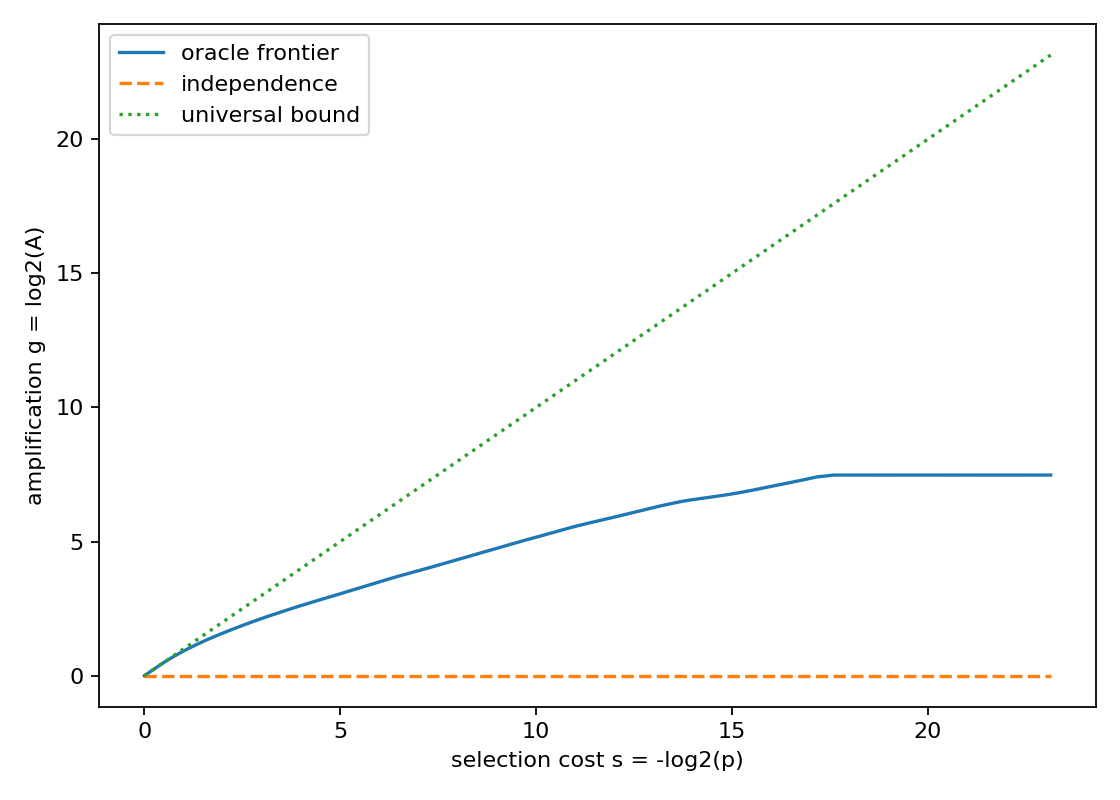

The table this chart was drawn from, first rows:
rank, feature_value, p_num, p_den, A_num, A_den, s_bits, g_bits
1, 124.1, 117, 1073741824, 4294967296, 24093967, 23.13, 7.478
2, 137.1, 279, 1073741824, 4294967296, 24093967, 21.88, 7.478
3, 137.3, 441, 1073741824, 4294967296, 24093967, 21.22, 7.478
4, 148.1, 519, 1073741824, 4294967296, 24093967, 20.98, 7.478
5, 172.1, 133, 268435456, 4294967296, 24093967, 20.94, 7.478
6, 245.3, 1175, 2147483648, 4294967296, 24093967, 20.8, 7.478
7, 245.5, 655, 1073741824, 4294967296, 24093967, 20.64, 7.478
8, 29.15, 2673, 4294967296, 4294967296, 24093967, 20.62, 7.478
9, 392.5, 2745, 4294967296, 4294967296, 24093967, 20.58, 7.478
10, 439, 2937, 4294967296, 4294967296, 24093967, 20.48, 7.478
11, 48.17, 3001, 4294967296, 4294967296, 24093967, 20.45, 7.478
12, 48.24, 3129, 4294967296, 4294967296, 24093967, 20.39, 7.478
13, 48.26, 3437, 4294967296, 4294967296, 24093967, 20.25, 7.478
14, 48.29, 1737, 2147483648, 4294967296, 24093967, 20.24, 7.478
15, 48.37, 923, 1073741824, 4294967296, 24093967, 20.15, 7.478
16, 48.44, 963, 1073741824, 4294967296, 24093967, 20.09, 7.478
17, 48.46, 529, 536870912, 4294967296, 24093967, 19.95, 7.478
18, 48.49, 533, 536870912, 4294967296, 24093967, 19.94, 7.478
19, 48.49, 4359, 4294967296, 4294967296, 24093967, 19.91, 7.478
20, 48.56, 4645, 4294967296, 4294967296, 24093967, 19.82, 7.478
21, 48.64, 4709, 4294967296, 4294967296, 24093967, 19.8, 7.478
22, 48.65, 4805, 4294967296, 4294967296, 24093967, 19.77, 7.478
23, 50.19, 4847, 4294967296, 4294967296, 24093967, 19.76, 7.478
24, 50.26, 4853, 4294967296, 4294967296, 24093967, 19.76, 7.478
25, 50.28, 4919, 4294967296, 4294967296, 24093967, 19.74, 7.478
26, 50.29, 39499, 34359738368, 4294967296, 24093967, 19.73, 7.478
27, 50.37, 39541, 34359738368, 4294967296, 24093967, 19.73, 7.478
28, 50.38, 40483, 34359738368, 4294967296, 24093967, 19.69, 7.478
29, 50.44, 20243, 17179869184, 4294967296, 24093967, 19.69, 7.478
30, 50.46, 40567, 34359738368, 4294967296, 24093967, 19.69, 7.478
31, 50.49, 5123, 4294967296, 4294967296, 24093967, 19.68, 7.478
32, 50.56, 41059, 34359738368, 4294967296, 24093967, 19.67, 7.478
33, 50.64, 20531, 17179869184, 4294967296, 24093967, 19.67, 7.478
34, 50.81, 20627, 17179869184, 4294967296, 24093967, 19.67, 7.478
35, 64.17, 33299, 17179869184, 4294967296, 24093967, 18.98, 7.478
36, 64.27, 45431, 17179869184, 4294967296, 24093967, 18.53, 7.478
37, 64.38, 49931, 17179869184, 4294967296, 24093967, 18.39, 7.478
38, 64.48, 50363, 17179869184, 4294967296, 24093967, 18.38, 7.478
39, 64.64, 54971, 17179869184, 4294967296, 24093967, 18.25, 7.478
40, 676.3, 55427, 17179869184, 4294967296, 24093967, 18.24, 7.478
41, 676.5, 55667, 17179869184, 4294967296, 24093967, 18.24, 7.478
42, 677, 55883, 17179869184, 4294967296, 24093967, 18.23, 7.478
43, 709.1, 55907, 17179869184, 4294967296, 24093967, 18.23, 7.478
44, 709.2, 55979, 17179869184, 4294967296, 24093967, 18.23, 7.478
45, 709.3, 56027, 17179869184, 4294967296, 24093967, 18.23, 7.478
46, 709.3, 56075, 17179869184, 4294967296, 24093967, 18.22, 7.478
47, 757.1, 56147, 17179869184, 4294967296, 24093967, 18.22, 7.478
48, 757.2, 56363, 17179869184, 4294967296, 24093967, 18.22, 7.478
49, 757.3, 56507, 17179869184, 4294967296, 24093967, 18.21, 7.478
50, 757.3, 56651, 17179869184, 4294967296, 24093967, 18.21, 7.478
51, 98.34, 62219, 17179869184, 4294967296, 24093967, 18.07, 7.478
52, 438.3, 131351, 34359738368, 564143954329600, 3164766659417, 18, 7.478
53, 438.5, 69133, 17179869184, 296915384139776, 1665688220611, 17.92, 7.478
54, 438.1, 72207, 17179869184, 310109523673088, 1739753075169, 17.86, 7.478
55, 438.2, 146721, 34359738368, 630114651996160, 3535090932207, 17.84, 7.478
56, 438.3, 9891, 2147483648, 42474542202880, 238313427597, 17.73, 7.478
57, 438.4, 81437, 17179869184, 349691942273024, 1962140390579, 17.69, 7.478
58, 438.1, 83747, 17179869184, 359587546923008, 2017797454349, 17.65, 7.477
59, 438.2, 171347, 34359738368, 735667768262656, 4128428963549, 17.61, 7.477
60, 438.3, 86059, 17179869184, 369483151572992, 2073502706053, 17.61, 7.477
... 24,294 more rows
